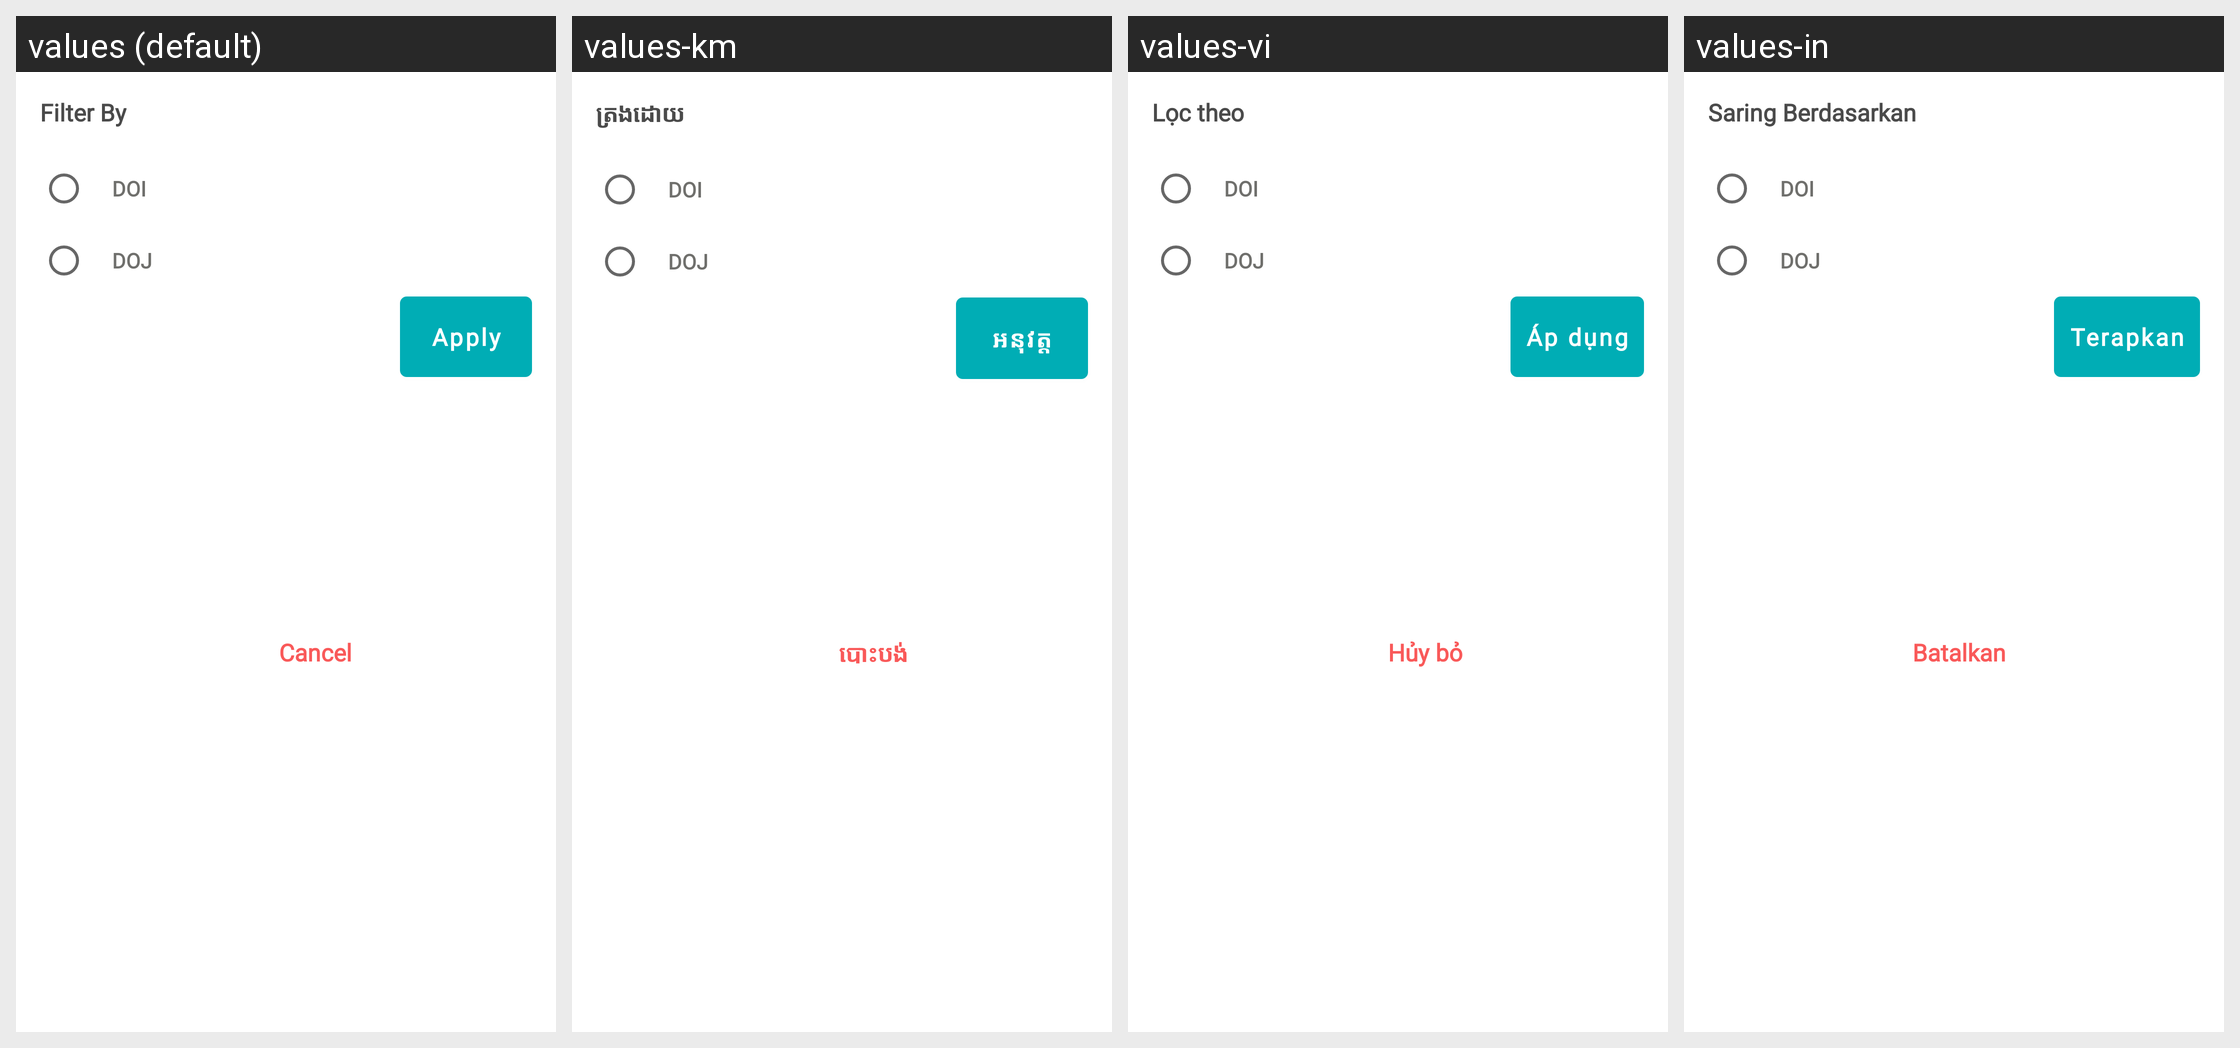

The Android screen above is rendered under several locales of the same app. Produce the string resources it draws, with the default and per-locale values.
Android screen res/layout/dialog_filter_by_dashboard.xml rendered under 4 locales, left to right: values (default), values-km, values-vi, values-in. Device: Nexus 5 (rendered at 1080×1920; each locale shown at half size, 540×960, under a caption strip naming it); theme AppTheme.
Other locales in the repository, not shown: values-es.
Strings drawn on this screen, with the default value and each locale's value (text and hints the layout hard-codes, and strings that could not be matched under every locale, appear in the picture but are not listed):

filter_by
  values: Filter By
  values-km: ត្រងដោយ
  values-vi: Lọc theo
  values-in: Saring Berdasarkan

cancel
  values: Cancel
  values-km: បោះបង់
  values-vi: Hủy bỏ
  values-in: Batalkan

apply
  values: Apply
  values-km: អនុវត្ត
  values-vi: Áp dụng
  values-in: Terapkan
